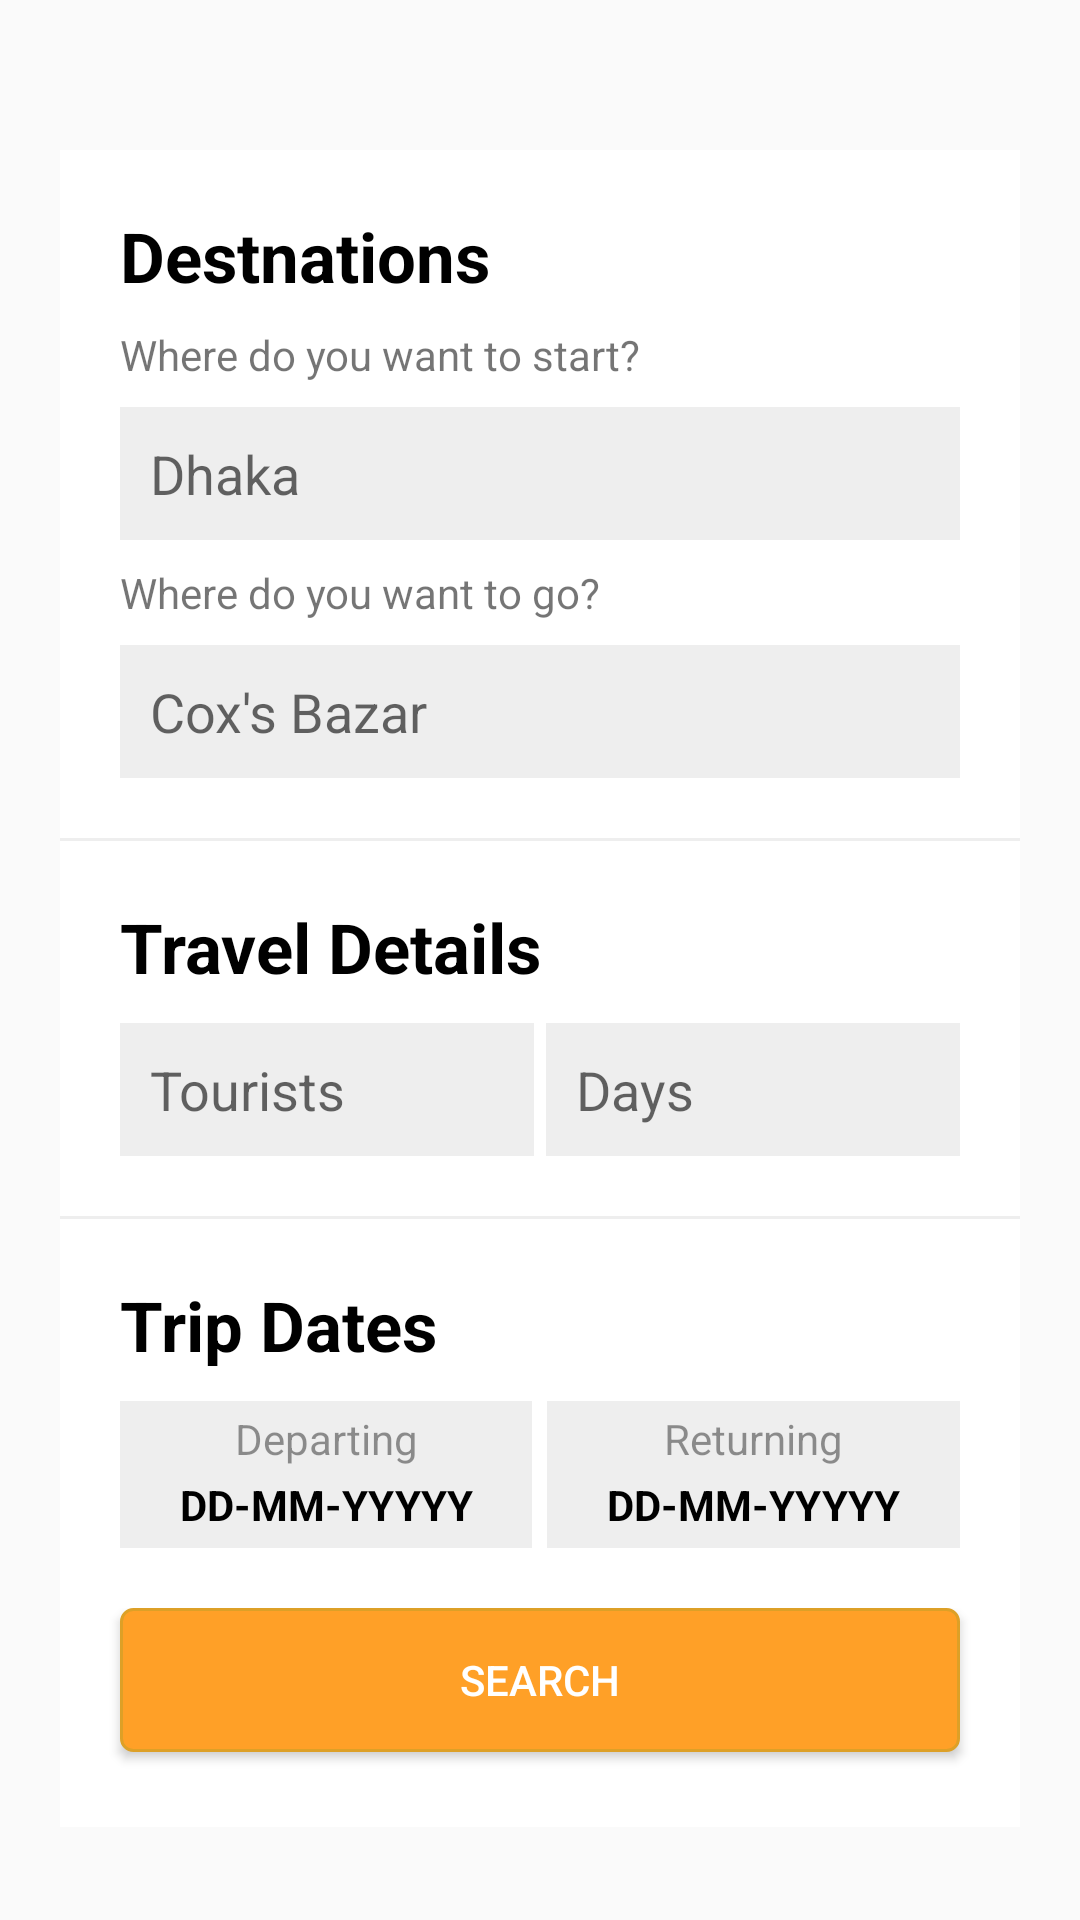

The Android layout XML behind this screen, and the referenced resources:
<!-- AndroidManifest.xml: application theme AppTheme -->
<!-- res/layout/trip_planner_new.xml -->
<ScrollView
    xmlns:android="http://schemas.android.com/apk/res/android"
    android:layout_width="match_parent"
    android:layout_height="wrap_content"
    android:orientation="vertical" >

    <RelativeLayout
        android:layout_width="match_parent"
        android:layout_height="wrap_content">
    <ImageView
        android:layout_width="match_parent"
        android:layout_height="150dp"
        android:src="@drawable/img_destination_cover"
        android:scaleType="fitXY"
        />

    <LinearLayout
        android:layout_width="match_parent"
        android:layout_height="wrap_content"
        android:orientation="vertical">

        <LinearLayout
            android:layout_width="match_parent"
            android:layout_height="wrap_content"
            android:layout_marginTop="50dp"
            android:layout_marginRight="20dp"
            android:layout_marginLeft="20dp"
            android:id = "@+id/linearlayout"
            android:orientation="vertical"
            android:background="#eeeeee">
            <LinearLayout
                android:layout_width="match_parent"
                android:layout_height="wrap_content"
                android:orientation="vertical"
                android:background="#ffffff"
                >

                <TextView
                    android:id ="@+id/destionforlang"
                    android:layout_width="wrap_content"
                    android:layout_height="wrap_content"
                    android:text="Destnations"
                    android:textColor="#000000"
                    android:textSize="23dp"
                    android:textStyle="bold"
                    android:layout_marginTop="20dp"
                    android:layout_marginLeft="20dp"/>

                <TextView
                    android:id ="@+id/fromlang"
                    android:layout_width="wrap_content"
                    android:layout_height="wrap_content"
                    android:text="Where do you want to start?"
                    android:layout_marginLeft="20dp"
                    android:layout_marginTop="8dp"/>
                <AutoCompleteTextView
                    android:id="@+id/locationAutoComplete"
                    android:layout_width="match_parent"
                    android:layout_height="wrap_content"
                    android:layout_marginLeft="20dp"
                    android:layout_marginRight="20dp"
                    android:padding="10dp"
                    android:layout_marginTop="8dp"
                    android:background="#eeeeee"

                    android:hint="Dhaka" />

                <TextView
                    android:id ="@+id/toforlang"
                    android:layout_width="wrap_content"
                    android:layout_height="wrap_content"
                    android:text="Where do you want to go?"
                    android:layout_marginLeft="20dp"
                    android:layout_marginTop="8dp"/>
                <AutoCompleteTextView
                    android:id="@+id/destinationAutoComplete"
                    android:layout_width="match_parent"
                    android:layout_height="wrap_content"
                    android:layout_marginLeft="20dp"
                    android:layout_marginRight="20dp"
                    android:layout_marginBottom="20dp"
                    android:padding="10dp"
                    android:layout_marginTop="8dp"
                    android:background="#eeeeee"

                    android:hint="Cox's Bazar" />

            </LinearLayout>

            <LinearLayout
                android:layout_width="match_parent"
                android:layout_height="wrap_content"
                android:orientation="vertical"
                android:background="#ffffff"
                android:layout_marginTop="1dp"
                >

                <TextView
                    android:id ="@+id/trvlrforlang"
                    android:layout_width="wrap_content"
                    android:layout_height="wrap_content"
                    android:text="Travel Details"
                    android:textColor="#000000"
                    android:textSize="23dp"
                    android:textStyle="bold"
                    android:layout_marginTop="20dp"
                    android:layout_marginLeft="20dp"/>
                <LinearLayout
                    android:layout_width="match_parent"
                    android:layout_height="wrap_content"
                    android:orientation="horizontal"
                    android:layout_marginTop="10dp"
                    android:layout_marginLeft="20dp"
                    android:layout_marginRight="20dp"
                    android:layout_marginBottom="20dp"
                    android:weightSum="2">
                    <EditText
                        android:id="@+id/editText_no_of_tourist"
                        android:layout_width="match_parent"
                        android:layout_height="wrap_content"
                        android:drawableTint="@color/colorPrimary"
                        android:layout_marginRight="2dp"
                        android:background="#eeeeee"
                        android:layout_weight="1"
                        android:padding="10dp"
                        android:inputType="phone"
                        android:hint="Tourists"/>
                    <EditText
                        android:id="@+id/editText_no_of_days"
                        android:layout_width="match_parent"
                        android:layout_height="wrap_content"
                        android:layout_marginLeft="2dp"
                        android:drawableTint="@color/colorPrimary"
                        android:background="#eeeeee"
                        android:layout_weight="1"
                        android:padding="10dp"
                        android:inputType="phone"

                        android:hint="Days"/>
                </LinearLayout>




            </LinearLayout>

            <LinearLayout
                android:layout_width="match_parent"
                android:layout_height="wrap_content"
                android:orientation="vertical"
                android:background="#ffffff"
                android:layout_marginTop="1dp"
                >

                <TextView
                    android:id ="@+id/trpdtforlang"
                    android:layout_width="wrap_content"
                    android:layout_height="wrap_content"
                    android:text="Trip Dates"
                    android:textColor="#000000"
                    android:textSize="23dp"
                    android:textStyle="bold"
                    android:layout_marginTop="20dp"
                    android:layout_marginLeft="20dp"/>
                <LinearLayout
                    android:layout_width="match_parent"
                    android:layout_height="wrap_content"
                    android:orientation="horizontal"
                    android:layout_marginTop="10dp"
                    android:layout_marginLeft="20dp"
                    android:layout_marginRight="20dp"
                    android:layout_marginBottom="20dp">
                    <LinearLayout
                        android:id="@+id/departDateLayout"
                        android:layout_width="0dp"
                        android:layout_height="wrap_content"
                        android:layout_weight="1"

                        android:background="#eeeeee"
                        android:orientation="vertical">
                        
                            
                            
                            
                            
                            
                            
                        <TextView
                            android:id ="@+id/deprtforlang"
                            android:layout_width="match_parent"
                            android:layout_height="wrap_content"
                            android:text="Departing"
                            android:padding="3dp"
                            android:textColor="@color/blackShade"
                            android:gravity="center"
                            />
                        <TextView
                            android:id="@+id/departDateTextView"
                            android:layout_width="match_parent"
                            android:layout_height="wrap_content"
                            android:textStyle="bold"
                            android:paddingBottom="5dp"
                            android:text="DD-MM-YYYYY"
                            android:textColor="#000000"
                            android:gravity="center"/>
                    </LinearLayout>
                    <LinearLayout
                        android:id="@+id/returnDateLayout"
                        android:layout_width="0dp"
                        android:layout_height="wrap_content"
                        android:layout_weight="1"
                        android:clickable="false"

                        android:layout_marginLeft="5dp"
                        android:background="#eeeeee"
                        android:orientation="vertical">
                        
                            
                            
                            
                            
                            
                            
                        <TextView
                            android:id ="@+id/returnforlang"
                            android:layout_width="match_parent"
                            android:layout_height="wrap_content"
                            android:text="Returning"
                            android:padding="3dp"
                            android:textColor="@color/blackShade"
                            android:gravity="center"
                            />
                        <TextView
                            android:id="@+id/returnDateTextView"
                            android:layout_width="match_parent"
                            android:layout_height="wrap_content"
                            android:textStyle="bold"
                            android:paddingBottom="5dp"
                            android:text="DD-MM-YYYYY"
                            android:textColor="#000000"
                            android:gravity="center"/>
                    </LinearLayout>
                </LinearLayout>




            </LinearLayout>

            <LinearLayout
                android:layout_width="match_parent"
                android:layout_height="wrap_content"
                android:orientation="vertical"
                android:background="#ffffff"
                >
                <Button
                    android:id="@+id/searchButton"
                    android:layout_width="match_parent"
                    android:layout_height="wrap_content"
                    android:layout_marginBottom="25dp"
                    android:layout_marginRight="20dp"
                    android:layout_marginLeft="20dp"
                    android:padding="10dp"
                    android:text="Search"
                    android:textColor="@color/colorWhite"


                    android:background="@drawable/rounded_button"/>
            </LinearLayout>


        </LinearLayout>

    </LinearLayout>

    </RelativeLayout>
</ScrollView>
<!-- resources referenced by this layout -->
<resources>
  <color name="blackShade">#6b000000</color>
  <color name="colorPrimary">#663091</color>
  <color name="colorWhite">#ffffff</color>
  <!-- drawable rounded_button (drawable) -->
  <?xml version="1.0" encoding="utf-8"?>
  <selector xmlns:android="http://schemas.android.com/apk/res/android" >
      <item android:state_pressed="true" >
          <shape android:shape="rectangle"  >
              <corners android:radius="4dip" />
              <stroke android:width="1dip" android:color="#dda027" />
              <gradient android:angle="-90" android:startColor="#345953" android:endColor="#689a92"  />
          </shape>
      </item>
      <item android:state_focused="true">
          <shape android:shape="rectangle"  >
              <corners android:radius="4dip" />
              <stroke android:width="1dip" android:color="#dda027" />
              <solid android:color="#58857e"/>
          </shape>
      </item>
      <item >
          <shape android:shape="rectangle"  >
              <corners android:radius="4dip" />
              <stroke android:width="1dip" android:color="#dda027" />
              <gradient android:angle="-90" android:startColor="#ffa027" android:endColor="#ffa027" />
          </shape>
      </item>
  </selector>
  <style name="AppTheme" parent="Theme.AppCompat.Light.DarkActionBar">
  
  
          
          <item name="colorPrimary">@color/colorPrimary</item>
          <item name="colorPrimaryDark">@color/colorPrimaryDark</item>
          <item name="colorAccent">@color/colorAccent</item>
          <item name="android:windowActionBarOverlay">true</item>
          <item name="titleTextAppearance">@color/colorWhite</item>
  
      </style>
  <color name="colorPrimaryDark">#8E52A1</color>
  <color name="colorAccent">#A2CF62</color>
</resources>
